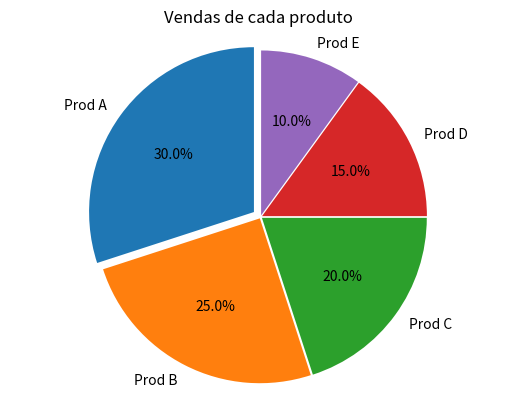

The matplotlib source for this figure:
""" 04 - Dados: Percentual de vendas de diferentes produtos em uma loja.
produtos = ['Prod A', 'Prod B', 'Prod C', 'Prod D', 'Prod E']
vendas_percentual = [30, 25, 20, 15, 10]
Pergunta: Qual é a proporção de vendas de cada produto na loja?
Tarefa: Escolha entre gráfico de pizza e gráfico de barras para representar os dados.
Inclua título, rótulos dos eixos e legendas conforme apropriado.
Exercícios"""

import matplotlib.pyplot as plt
produtos = ['Prod A', 'Prod B', 'Prod C', 'Prod D', 'Prod E']
vendas_percentual = [30, 25, 20, 15, 10]
plt.pie(vendas_percentual, labels=produtos, autopct='%1.1f%%', explode=[0.05, 0.01, 0.01,0.01, 0.01], startangle=90)
plt.title("Vendas de cada produto")
plt.axis('equal')
plt.show()
